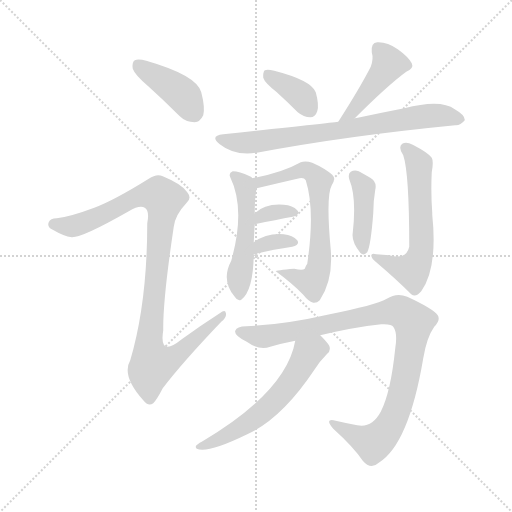
t = 0.00 s
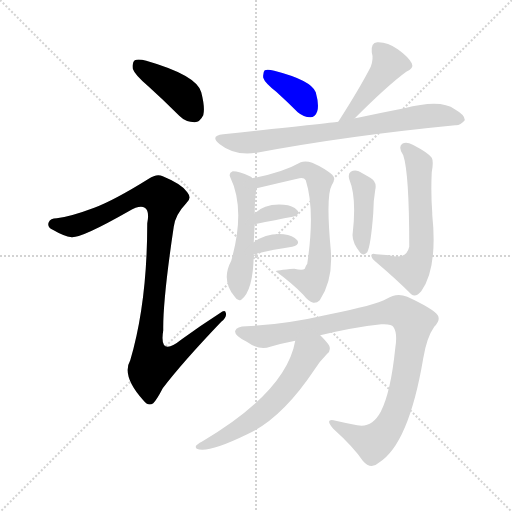
t = 1.91 s
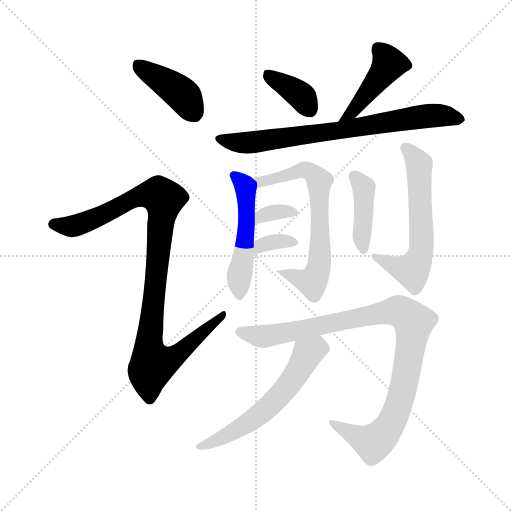
t = 3.82 s
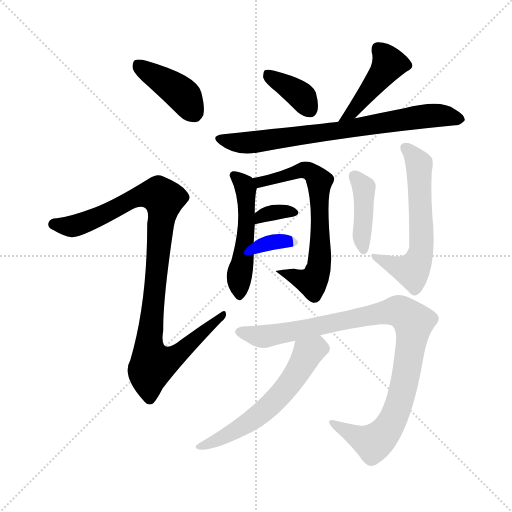
t = 5.73 s
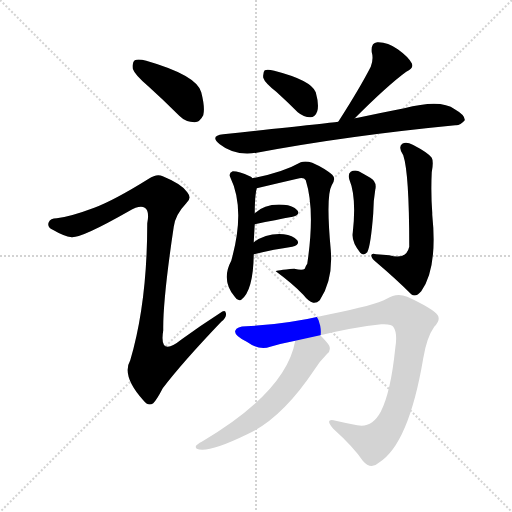
t = 7.64 s
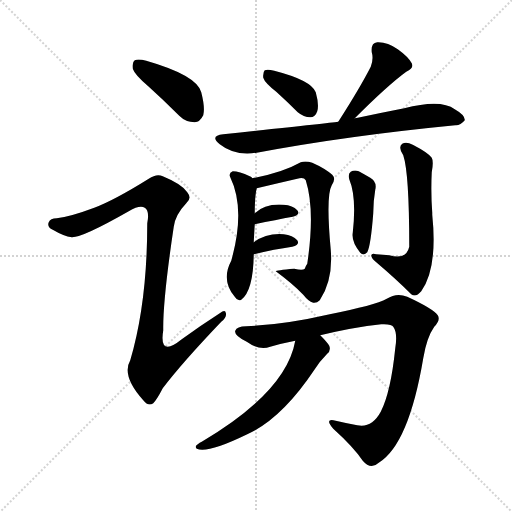
t = 9.55 s

The animated SVG that drew these frames (rendered in a browser with its animation timeline set to each time). Animation: 13 CSS @keyframes rules; one cycle of 9.55 s.

<svg version="1.1" viewBox="0 0 1024 1024" xmlns="http://www.w3.org/2000/svg">
  <g stroke="lightgray" stroke-dasharray="1,1" stroke-width="1" transform="scale(4, 4)">
    <line x1="0" y1="0" x2="256" y2="256"></line>
    <line x1="256" y1="0" x2="0" y2="256"></line>
    <line x1="128" y1="0" x2="128" y2="256"></line>
    <line x1="0" y1="128" x2="256" y2="128"></line>
  </g>
<g transform="scale(1, -1) translate(0, -900)">
   <style type="text/css">
    @keyframes keyframes0 {
      from {
       stroke: blue;
       stroke-dashoffset: 406;
       stroke-width: 128;
       }
       57% {
       animation-timing-function: step-end;
       stroke: blue;
       stroke-dashoffset: 0;
       stroke-width: 128;
       }
       to {
       stroke: black;
       stroke-width: 1024;
       }
       }
       #make-me-a-hanzi-animation-0 {
         animation: keyframes0 0.580404s both;
         animation-delay: 0.000000s;
         animation-timing-function: linear;
       }
    @keyframes keyframes1 {
      from {
       stroke: blue;
       stroke-dashoffset: 995;
       stroke-width: 128;
       }
       76% {
       animation-timing-function: step-end;
       stroke: blue;
       stroke-dashoffset: 0;
       stroke-width: 128;
       }
       to {
       stroke: black;
       stroke-width: 1024;
       }
       }
       #make-me-a-hanzi-animation-1 {
         animation: keyframes1 1.059733s both;
         animation-delay: 0.580404s;
         animation-timing-function: linear;
       }
    @keyframes keyframes2 {
      from {
       stroke: blue;
       stroke-dashoffset: 369;
       stroke-width: 128;
       }
       55% {
       animation-timing-function: step-end;
       stroke: blue;
       stroke-dashoffset: 0;
       stroke-width: 128;
       }
       to {
       stroke: black;
       stroke-width: 1024;
       }
       }
       #make-me-a-hanzi-animation-2 {
         animation: keyframes2 0.550293s both;
         animation-delay: 1.640137s;
         animation-timing-function: linear;
       }
    @keyframes keyframes3 {
      from {
       stroke: blue;
       stroke-dashoffset: 429;
       stroke-width: 128;
       }
       58% {
       animation-timing-function: step-end;
       stroke: blue;
       stroke-dashoffset: 0;
       stroke-width: 128;
       }
       to {
       stroke: black;
       stroke-width: 1024;
       }
       }
       #make-me-a-hanzi-animation-3 {
         animation: keyframes3 0.599121s both;
         animation-delay: 2.190430s;
         animation-timing-function: linear;
       }
    @keyframes keyframes4 {
      from {
       stroke: blue;
       stroke-dashoffset: 740;
       stroke-width: 128;
       }
       71% {
       animation-timing-function: step-end;
       stroke: blue;
       stroke-dashoffset: 0;
       stroke-width: 128;
       }
       to {
       stroke: black;
       stroke-width: 1024;
       }
       }
       #make-me-a-hanzi-animation-4 {
         animation: keyframes4 0.852214s both;
         animation-delay: 2.789551s;
         animation-timing-function: linear;
       }
    @keyframes keyframes5 {
      from {
       stroke: blue;
       stroke-dashoffset: 503;
       stroke-width: 128;
       }
       62% {
       animation-timing-function: step-end;
       stroke: blue;
       stroke-dashoffset: 0;
       stroke-width: 128;
       }
       to {
       stroke: black;
       stroke-width: 1024;
       }
       }
       #make-me-a-hanzi-animation-5 {
         animation: keyframes5 0.659342s both;
         animation-delay: 3.641764s;
         animation-timing-function: linear;
       }
    @keyframes keyframes6 {
      from {
       stroke: blue;
       stroke-dashoffset: 665;
       stroke-width: 128;
       }
       68% {
       animation-timing-function: step-end;
       stroke: blue;
       stroke-dashoffset: 0;
       stroke-width: 128;
       }
       to {
       stroke: black;
       stroke-width: 1024;
       }
       }
       #make-me-a-hanzi-animation-6 {
         animation: keyframes6 0.791178s both;
         animation-delay: 4.301107s;
         animation-timing-function: linear;
       }
    @keyframes keyframes7 {
      from {
       stroke: blue;
       stroke-dashoffset: 331;
       stroke-width: 128;
       }
       52% {
       animation-timing-function: step-end;
       stroke: blue;
       stroke-dashoffset: 0;
       stroke-width: 128;
       }
       to {
       stroke: black;
       stroke-width: 1024;
       }
       }
       #make-me-a-hanzi-animation-7 {
         animation: keyframes7 0.519368s both;
         animation-delay: 5.092285s;
         animation-timing-function: linear;
       }
    @keyframes keyframes8 {
      from {
       stroke: blue;
       stroke-dashoffset: 336;
       stroke-width: 128;
       }
       52% {
       animation-timing-function: step-end;
       stroke: blue;
       stroke-dashoffset: 0;
       stroke-width: 128;
       }
       to {
       stroke: black;
       stroke-width: 1024;
       }
       }
       #make-me-a-hanzi-animation-8 {
         animation: keyframes8 0.523438s both;
         animation-delay: 5.611654s;
         animation-timing-function: linear;
       }
    @keyframes keyframes9 {
      from {
       stroke: blue;
       stroke-dashoffset: 408;
       stroke-width: 128;
       }
       57% {
       animation-timing-function: step-end;
       stroke: blue;
       stroke-dashoffset: 0;
       stroke-width: 128;
       }
       to {
       stroke: black;
       stroke-width: 1024;
       }
       }
       #make-me-a-hanzi-animation-9 {
         animation: keyframes9 0.582031s both;
         animation-delay: 6.135091s;
         animation-timing-function: linear;
       }
    @keyframes keyframes10 {
      from {
       stroke: blue;
       stroke-dashoffset: 596;
       stroke-width: 128;
       }
       66% {
       animation-timing-function: step-end;
       stroke: blue;
       stroke-dashoffset: 0;
       stroke-width: 128;
       }
       to {
       stroke: black;
       stroke-width: 1024;
       }
       }
       #make-me-a-hanzi-animation-10 {
         animation: keyframes10 0.735026s both;
         animation-delay: 6.717122s;
         animation-timing-function: linear;
       }
    @keyframes keyframes11 {
      from {
       stroke: blue;
       stroke-dashoffset: 965;
       stroke-width: 128;
       }
       76% {
       animation-timing-function: step-end;
       stroke: blue;
       stroke-dashoffset: 0;
       stroke-width: 128;
       }
       to {
       stroke: black;
       stroke-width: 1024;
       }
       }
       #make-me-a-hanzi-animation-11 {
         animation: keyframes11 1.035319s both;
         animation-delay: 7.452148s;
         animation-timing-function: linear;
       }
    @keyframes keyframes12 {
      from {
       stroke: blue;
       stroke-dashoffset: 584;
       stroke-width: 128;
       }
       66% {
       animation-timing-function: step-end;
       stroke: blue;
       stroke-dashoffset: 0;
       stroke-width: 128;
       }
       to {
       stroke: black;
       stroke-width: 1024;
       }
       }
       #make-me-a-hanzi-animation-12 {
         animation: keyframes12 0.725260s both;
         animation-delay: 8.487467s;
         animation-timing-function: linear;
       }
</style>
<path d="M 296.5 727.5 Q 326.5 700.5 358.5 668.5 Q 371.5 655.5 389.5 655.5 Q 399.5 655.5 406.5 669.5 Q 410.5 684.5 402.5 715.5 Q 393.5 749.5 292.5 778.5 Q 276.5 782.5 269.5 779.5 Q 263.5 775.5 265.5 762.5 Q 269.5 750.5 296.5 727.5 Z" fill="lightgray"></path> 
<path d="M 188.5 484.5 Q 140.5 466.5 113.5 463.5 Q 100.5 463.5 97.5 455.5 Q 93.5 446.5 105.5 440.5 Q 127.5 427.5 143.5 425.5 Q 164.5 424.5 257.5 477.5 Q 279.5 490.5 289.5 484.5 Q 299.5 478.5 294.5 453.5 Q 294.5 294.5 260.5 179.5 Q 242.5 148.5 286.5 99.5 Q 296.5 86.5 306.5 93.5 Q 313.5 100.5 325.5 123.5 Q 362.5 172.5 442.5 256.5 Q 454.5 266.5 451.5 274.5 Q 450.5 281.5 439.5 273.5 Q 400.5 248.5 363.5 221.5 Q 317.5 184.5 326.5 239.5 Q 325.5 299.5 347.5 446.5 Q 350.5 470.5 372.5 493.5 Q 384.5 503.5 374.5 515.5 Q 364.5 531.5 325.5 547.5 Q 313.5 553.5 297.5 542.5 Q 228.5 499.5 188.5 484.5 Z" fill="lightgray"></path> 
<path d="M 552.5 716.5 Q 573.5 697.5 595.5 675.5 Q 607.5 665.5 620.5 665.5 Q 630.5 665.5 634.5 677.5 Q 638.5 690.5 631.5 715.5 Q 622.5 739.5 548.5 758.5 Q 535.5 761.5 529.5 759.5 Q 525.5 755.5 526.5 744.5 Q 529.5 734.5 552.5 716.5 Z" fill="lightgray"></path> 
<path d="M 709.5 663.5 Q 775.5 729.5 812.5 756.5 Q 828.5 763.5 823.5 773.5 Q 816.5 786.5 795.5 801.5 Q 774.5 816.5 754.5 815.5 Q 741.5 814.5 743.5 795.5 Q 747.5 782.5 741.5 766.5 Q 719.5 723.5 676.5 656.5 C 660.5 631.5 688.5 642.5 709.5 663.5 Z" fill="lightgray"></path> 
<path d="M 676.5 656.5 Q 652.5 653.5 446.5 631.5 Q 418.5 628.5 439.5 611.5 Q 469.5 587.5 513.5 594.5 Q 694.5 628.5 910.5 649.5 Q 920.5 648.5 929.5 659.5 Q 930.5 669.5 909.5 681.5 Q 881.5 702.5 808.5 683.5 Q 762.5 674.5 715.5 664.5 Q 712.5 664.5 709.5 663.5 L 676.5 656.5 Z" fill="lightgray"></path> 
<path d="M 507.5 415.5 Q 508.5 436.5 509.5 451.5 L 509.5 473.5 Q 509.5 509.5 513.5 523.5 C 515.5 535.5 515.5 535.5 504.5 543.5 Q 503.5 546.5 499.5 547.5 Q 478.5 557.5 465.5 557.5 Q 456.5 553.5 460.5 545.5 Q 491.5 481.5 462.5 378.5 Q 441.5 339.5 469.5 306.5 Q 475.5 296.5 482.5 300.5 Q 506.5 318.5 507.5 391.5 L 507.5 415.5 Z" fill="lightgray"></path> 
<path d="M 513.5 523.5 Q 555.5 533.5 594.5 542.5 Q 607.5 546.5 611.5 539.5 Q 630.5 479.5 614.5 372.5 Q 611.5 368.5 609.5 362.5 Q 605.5 358.5 588.5 362.5 Q 551.5 359.5 551.5 357.5 Q 585.5 332.5 606.5 310.5 Q 616.5 297.5 626.5 294.5 Q 633.5 293.5 639.5 299.5 Q 666.5 339.5 661.5 400.5 Q 651.5 508.5 663.5 529.5 Q 672.5 542.5 664.5 550.5 Q 649.5 563.5 624.5 574.5 Q 611.5 578.5 601.5 575.5 Q 564.5 554.5 504.5 543.5 C 475.5 537.5 484.5 516.5 513.5 523.5 Z" fill="lightgray"></path> 
<path d="M 509.5 451.5 Q 552.5 460.5 585.5 466.5 Q 601.5 470.5 594.5 479.5 Q 585.5 489.5 567.5 490.5 Q 530.5 493.5 509.5 473.5 C 487.5 453.5 480.5 445.5 509.5 451.5 Z" fill="lightgray"></path> 
<path d="M 507.5 391.5 Q 549.5 401.5 584.5 406.5 Q 600.5 410.5 594.5 419.5 Q 585.5 429.5 567.5 431.5 Q 533.5 434.5 507.5 415.5 C 482.5 398.5 478.5 384.5 507.5 391.5 Z" fill="lightgray"></path> 
<path d="M 698.5 541.5 Q 713.5 505.5 705.5 434.5 Q 702.5 416.5 720.5 394.5 Q 727.5 387.5 734.5 395.5 Q 741.5 408.5 746.5 473.5 Q 746.5 497.5 750.5 520.5 Q 754.5 536.5 740.5 544.5 Q 728.5 551.5 717.5 557.5 Q 708.5 560.5 701.5 556.5 Q 695.5 552.5 698.5 541.5 Z" fill="lightgray"></path> 
<path d="M 778.5 389.5 Q 766.5 390.5 752.5 391.5 Q 742.5 394.5 742.5 388.5 Q 743.5 382.5 752.5 375.5 Q 792.5 341.5 822.5 311.5 Q 831.5 304.5 842.5 317.5 Q 875.5 363.5 864.5 470.5 Q 864.5 473.5 864.5 474.5 Q 861.5 514.5 863.5 555.5 Q 867.5 577.5 863.5 584.5 Q 856.5 594.5 825.5 610.5 Q 812.5 617.5 804.5 612.5 Q 795.5 605.5 806.5 589.5 Q 818.5 553.5 818.5 406.5 Q 812.5 379.5 778.5 389.5 Z" fill="lightgray"></path> 
<path d="M 640.5 229.5 Q 706.5 245.5 762.5 251.5 Q 783.5 252.5 786.5 246.5 Q 795.5 234.5 790.5 203.5 Q 781.5 115.5 761.5 76.5 Q 743.5 43.5 714.5 49.5 Q 692.5 53.5 671.5 58.5 Q 647.5 64.5 666.5 42.5 Q 706.5 6.5 725.5 -21.5 Q 741.5 -40.5 757.5 -25.5 Q 817.5 11.5 846.5 183.5 Q 853.5 225.5 868.5 246.5 Q 881.5 259.5 875.5 269.5 Q 866.5 282.5 814.5 306.5 Q 793.5 315.5 773.5 302.5 Q 749.5 289.5 659.5 271.5 Q 568.5 250.5 492.5 247.5 Q 473.5 247.5 470.5 238.5 Q 467.5 229.5 493.5 216.5 Q 518.5 198.5 540.5 206.5 Q 564.5 213.5 590.5 218.5 L 640.5 229.5 Z" fill="lightgray"></path> 
<path d="M 590.5 218.5 Q 572.5 116.5 403.5 16.5 Q 399.5 15.5 395.5 11.5 Q 388.5 7.5 393.5 2.5 Q 414.5 -7.5 494.5 31.5 Q 563.5 62.5 629.5 161.5 Q 639.5 177.5 653.5 191.5 Q 662.5 198.5 658.5 208.5 Q 654.5 215.5 640.5 229.5 C 619.5 251.5 596.5 247.5 590.5 218.5 Z" fill="lightgray"></path> 
      <clipPath id="make-me-a-hanzi-clip-0">
      <path d="M 296.5 727.5 Q 326.5 700.5 358.5 668.5 Q 371.5 655.5 389.5 655.5 Q 399.5 655.5 406.5 669.5 Q 410.5 684.5 402.5 715.5 Q 393.5 749.5 292.5 778.5 Q 276.5 782.5 269.5 779.5 Q 263.5 775.5 265.5 762.5 Q 269.5 750.5 296.5 727.5 Z" fill="lightgray"></path>
      </clipPath>
      <path clip-path="url(#make-me-a-hanzi-clip-0)" d="M 275.5 771.5 L 365.5 710.5 L 387.5 675.5 " fill="none" id="make-me-a-hanzi-animation-0" stroke-dasharray="278 556" stroke-linecap="round"></path>

      <clipPath id="make-me-a-hanzi-clip-1">
      <path d="M 188.5 484.5 Q 140.5 466.5 113.5 463.5 Q 100.5 463.5 97.5 455.5 Q 93.5 446.5 105.5 440.5 Q 127.5 427.5 143.5 425.5 Q 164.5 424.5 257.5 477.5 Q 279.5 490.5 289.5 484.5 Q 299.5 478.5 294.5 453.5 Q 294.5 294.5 260.5 179.5 Q 242.5 148.5 286.5 99.5 Q 296.5 86.5 306.5 93.5 Q 313.5 100.5 325.5 123.5 Q 362.5 172.5 442.5 256.5 Q 454.5 266.5 451.5 274.5 Q 450.5 281.5 439.5 273.5 Q 400.5 248.5 363.5 221.5 Q 317.5 184.5 326.5 239.5 Q 325.5 299.5 347.5 446.5 Q 350.5 470.5 372.5 493.5 Q 384.5 503.5 374.5 515.5 Q 364.5 531.5 325.5 547.5 Q 313.5 553.5 297.5 542.5 Q 228.5 499.5 188.5 484.5 Z" fill="lightgray"></path>
      </clipPath>
      <path clip-path="url(#make-me-a-hanzi-clip-1)" d="M 107.5 451.5 L 156.5 450.5 L 283.5 509.5 L 318.5 509.5 L 326.5 501.5 L 297.5 205.5 L 304.5 173.5 L 352.5 189.5 L 445.5 270.5 " fill="none" id="make-me-a-hanzi-animation-1" stroke-dasharray="867 1734" stroke-linecap="round"></path>

      <clipPath id="make-me-a-hanzi-clip-2">
      <path d="M 552.5 716.5 Q 573.5 697.5 595.5 675.5 Q 607.5 665.5 620.5 665.5 Q 630.5 665.5 634.5 677.5 Q 638.5 690.5 631.5 715.5 Q 622.5 739.5 548.5 758.5 Q 535.5 761.5 529.5 759.5 Q 525.5 755.5 526.5 744.5 Q 529.5 734.5 552.5 716.5 Z" fill="lightgray"></path>
      </clipPath>
      <path clip-path="url(#make-me-a-hanzi-clip-2)" d="M 534.5 750.5 L 598.5 711.5 L 620.5 680.5 " fill="none" id="make-me-a-hanzi-animation-2" stroke-dasharray="241 482" stroke-linecap="round"></path>

      <clipPath id="make-me-a-hanzi-clip-3">
      <path d="M 709.5 663.5 Q 775.5 729.5 812.5 756.5 Q 828.5 763.5 823.5 773.5 Q 816.5 786.5 795.5 801.5 Q 774.5 816.5 754.5 815.5 Q 741.5 814.5 743.5 795.5 Q 747.5 782.5 741.5 766.5 Q 719.5 723.5 676.5 656.5 C 660.5 631.5 688.5 642.5 709.5 663.5 Z" fill="lightgray"></path>
      </clipPath>
      <path clip-path="url(#make-me-a-hanzi-clip-3)" d="M 756.5 801.5 L 777.5 772.5 L 708.5 678.5 L 691.5 666.5 " fill="none" id="make-me-a-hanzi-animation-3" stroke-dasharray="301 602" stroke-linecap="round"></path>

      <clipPath id="make-me-a-hanzi-clip-4">
      <path d="M 676.5 656.5 Q 652.5 653.5 446.5 631.5 Q 418.5 628.5 439.5 611.5 Q 469.5 587.5 513.5 594.5 Q 694.5 628.5 910.5 649.5 Q 920.5 648.5 929.5 659.5 Q 930.5 669.5 909.5 681.5 Q 881.5 702.5 808.5 683.5 Q 762.5 674.5 715.5 664.5 Q 712.5 664.5 709.5 663.5 L 676.5 656.5 Z" fill="lightgray"></path>
      </clipPath>
      <path clip-path="url(#make-me-a-hanzi-clip-4)" d="M 441.5 622.5 L 503.5 614.5 L 841.5 667.5 L 880.5 669.5 L 919.5 661.5 " fill="none" id="make-me-a-hanzi-animation-4" stroke-dasharray="612 1224" stroke-linecap="round"></path>

      <clipPath id="make-me-a-hanzi-clip-5">
      <path d="M 507.5 415.5 Q 508.5 436.5 509.5 451.5 L 509.5 473.5 Q 509.5 509.5 513.5 523.5 C 515.5 535.5 515.5 535.5 504.5 543.5 Q 503.5 546.5 499.5 547.5 Q 478.5 557.5 465.5 557.5 Q 456.5 553.5 460.5 545.5 Q 491.5 481.5 462.5 378.5 Q 441.5 339.5 469.5 306.5 Q 475.5 296.5 482.5 300.5 Q 506.5 318.5 507.5 391.5 L 507.5 415.5 Z" fill="lightgray"></path>
      </clipPath>
      <path clip-path="url(#make-me-a-hanzi-clip-5)" d="M 469.5 548.5 L 488.5 529.5 L 493.5 497.5 L 489.5 409.5 L 478.5 351.5 L 479.5 310.5 " fill="none" id="make-me-a-hanzi-animation-5" stroke-dasharray="375 750" stroke-linecap="round"></path>

      <clipPath id="make-me-a-hanzi-clip-6">
      <path d="M 513.5 523.5 Q 555.5 533.5 594.5 542.5 Q 607.5 546.5 611.5 539.5 Q 630.5 479.5 614.5 372.5 Q 611.5 368.5 609.5 362.5 Q 605.5 358.5 588.5 362.5 Q 551.5 359.5 551.5 357.5 Q 585.5 332.5 606.5 310.5 Q 616.5 297.5 626.5 294.5 Q 633.5 293.5 639.5 299.5 Q 666.5 339.5 661.5 400.5 Q 651.5 508.5 663.5 529.5 Q 672.5 542.5 664.5 550.5 Q 649.5 563.5 624.5 574.5 Q 611.5 578.5 601.5 575.5 Q 564.5 554.5 504.5 543.5 C 475.5 537.5 484.5 516.5 513.5 523.5 Z" fill="lightgray"></path>
      </clipPath>
      <path clip-path="url(#make-me-a-hanzi-clip-6)" d="M 513.5 541.5 L 520.5 535.5 L 608.5 560.5 L 624.5 554.5 L 638.5 536.5 L 641.5 410.5 L 633.5 350.5 L 622.5 335.5 L 562.5 355.5 " fill="none" id="make-me-a-hanzi-animation-6" stroke-dasharray="537 1074" stroke-linecap="round"></path>

      <clipPath id="make-me-a-hanzi-clip-7">
      <path d="M 509.5 451.5 Q 552.5 460.5 585.5 466.5 Q 601.5 470.5 594.5 479.5 Q 585.5 489.5 567.5 490.5 Q 530.5 493.5 509.5 473.5 C 487.5 453.5 480.5 445.5 509.5 451.5 Z" fill="lightgray"></path>
      </clipPath>
      <path clip-path="url(#make-me-a-hanzi-clip-7)" d="M 517.5 457.5 L 522.5 468.5 L 558.5 477.5 L 584.5 476.5 " fill="none" id="make-me-a-hanzi-animation-7" stroke-dasharray="203 406" stroke-linecap="round"></path>

      <clipPath id="make-me-a-hanzi-clip-8">
      <path d="M 507.5 391.5 Q 549.5 401.5 584.5 406.5 Q 600.5 410.5 594.5 419.5 Q 585.5 429.5 567.5 431.5 Q 533.5 434.5 507.5 415.5 C 482.5 398.5 478.5 384.5 507.5 391.5 Z" fill="lightgray"></path>
      </clipPath>
      <path clip-path="url(#make-me-a-hanzi-clip-8)" d="M 514.5 397.5 L 520.5 409.5 L 533.5 413.5 L 586.5 415.5 " fill="none" id="make-me-a-hanzi-animation-8" stroke-dasharray="208 416" stroke-linecap="round"></path>

      <clipPath id="make-me-a-hanzi-clip-9">
      <path d="M 698.5 541.5 Q 713.5 505.5 705.5 434.5 Q 702.5 416.5 720.5 394.5 Q 727.5 387.5 734.5 395.5 Q 741.5 408.5 746.5 473.5 Q 746.5 497.5 750.5 520.5 Q 754.5 536.5 740.5 544.5 Q 728.5 551.5 717.5 557.5 Q 708.5 560.5 701.5 556.5 Q 695.5 552.5 698.5 541.5 Z" fill="lightgray"></path>
      </clipPath>
      <path clip-path="url(#make-me-a-hanzi-clip-9)" d="M 708.5 547.5 L 727.5 525.5 L 726.5 402.5 " fill="none" id="make-me-a-hanzi-animation-9" stroke-dasharray="280 560" stroke-linecap="round"></path>

      <clipPath id="make-me-a-hanzi-clip-10">
      <path d="M 778.5 389.5 Q 766.5 390.5 752.5 391.5 Q 742.5 394.5 742.5 388.5 Q 743.5 382.5 752.5 375.5 Q 792.5 341.5 822.5 311.5 Q 831.5 304.5 842.5 317.5 Q 875.5 363.5 864.5 470.5 Q 864.5 473.5 864.5 474.5 Q 861.5 514.5 863.5 555.5 Q 867.5 577.5 863.5 584.5 Q 856.5 594.5 825.5 610.5 Q 812.5 617.5 804.5 612.5 Q 795.5 605.5 806.5 589.5 Q 818.5 553.5 818.5 406.5 Q 812.5 379.5 778.5 389.5 Z" fill="lightgray"></path>
      </clipPath>
      <path clip-path="url(#make-me-a-hanzi-clip-10)" d="M 811.5 604.5 L 838.5 567.5 L 843.5 404.5 L 835.5 376.5 L 823.5 359.5 L 798.5 363.5 L 748.5 387.5 " fill="none" id="make-me-a-hanzi-animation-10" stroke-dasharray="468 936" stroke-linecap="round"></path>

      <clipPath id="make-me-a-hanzi-clip-11">
      <path d="M 640.5 229.5 Q 706.5 245.5 762.5 251.5 Q 783.5 252.5 786.5 246.5 Q 795.5 234.5 790.5 203.5 Q 781.5 115.5 761.5 76.5 Q 743.5 43.5 714.5 49.5 Q 692.5 53.5 671.5 58.5 Q 647.5 64.5 666.5 42.5 Q 706.5 6.5 725.5 -21.5 Q 741.5 -40.5 757.5 -25.5 Q 817.5 11.5 846.5 183.5 Q 853.5 225.5 868.5 246.5 Q 881.5 259.5 875.5 269.5 Q 866.5 282.5 814.5 306.5 Q 793.5 315.5 773.5 302.5 Q 749.5 289.5 659.5 271.5 Q 568.5 250.5 492.5 247.5 Q 473.5 247.5 470.5 238.5 Q 467.5 229.5 493.5 216.5 Q 518.5 198.5 540.5 206.5 Q 564.5 213.5 590.5 218.5 L 640.5 229.5 Z" fill="lightgray"></path>
      </clipPath>
      <path clip-path="url(#make-me-a-hanzi-clip-11)" d="M 479.5 236.5 L 509.5 228.5 L 540.5 228.5 L 792.5 278.5 L 823.5 259.5 L 822.5 214.5 L 805.5 117.5 L 776.5 45.5 L 746.5 14.5 L 665.5 51.5 " fill="none" id="make-me-a-hanzi-animation-11" stroke-dasharray="837 1674" stroke-linecap="round"></path>

      <clipPath id="make-me-a-hanzi-clip-12">
      <path d="M 590.5 218.5 Q 572.5 116.5 403.5 16.5 Q 399.5 15.5 395.5 11.5 Q 388.5 7.5 393.5 2.5 Q 414.5 -7.5 494.5 31.5 Q 563.5 62.5 629.5 161.5 Q 639.5 177.5 653.5 191.5 Q 662.5 198.5 658.5 208.5 Q 654.5 215.5 640.5 229.5 C 619.5 251.5 596.5 247.5 590.5 218.5 Z" fill="lightgray"></path>
      </clipPath>
      <path clip-path="url(#make-me-a-hanzi-clip-12)" d="M 646.5 202.5 L 631.5 202.5 L 614.5 192.5 L 573.5 124.5 L 511.5 64.5 L 426.5 15.5 L 398.5 6.5 " fill="none" id="make-me-a-hanzi-animation-12" stroke-dasharray="456 912" stroke-linecap="round"></path>

</g>
</svg>
